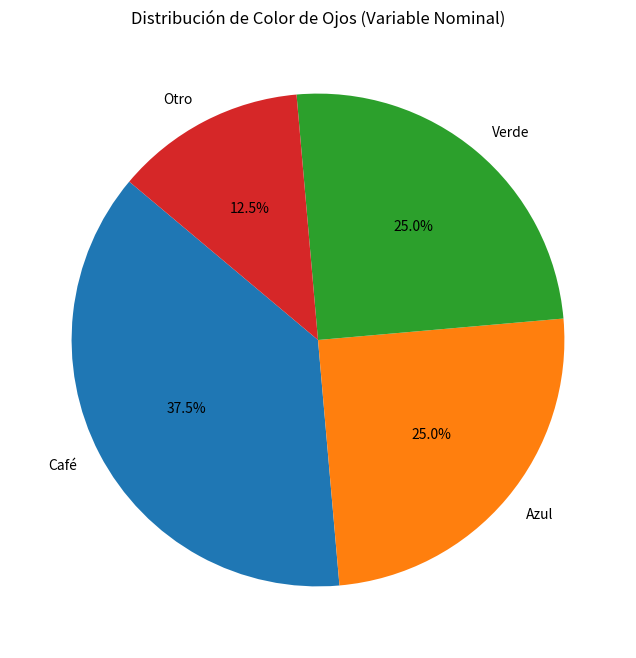
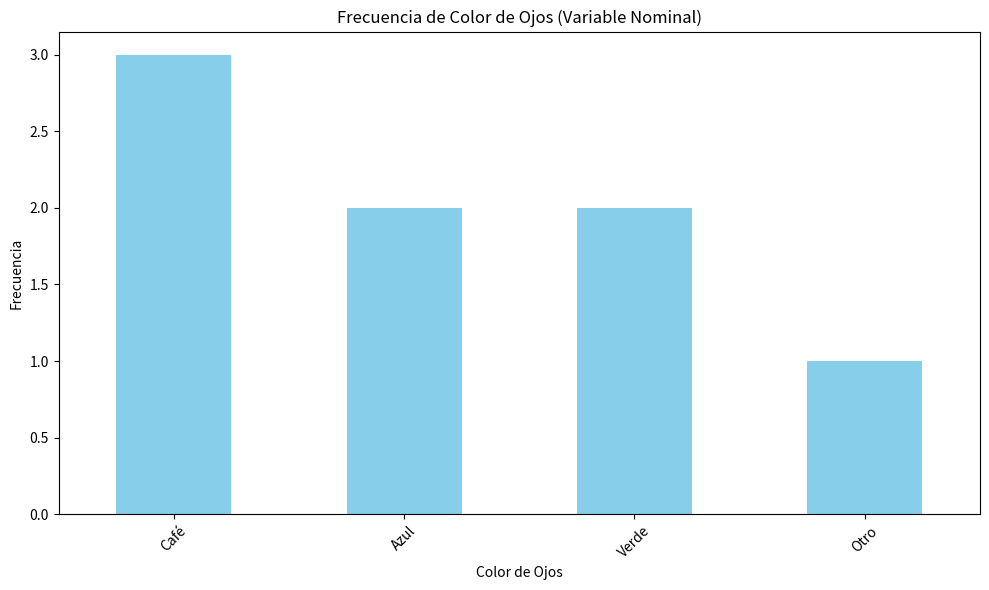
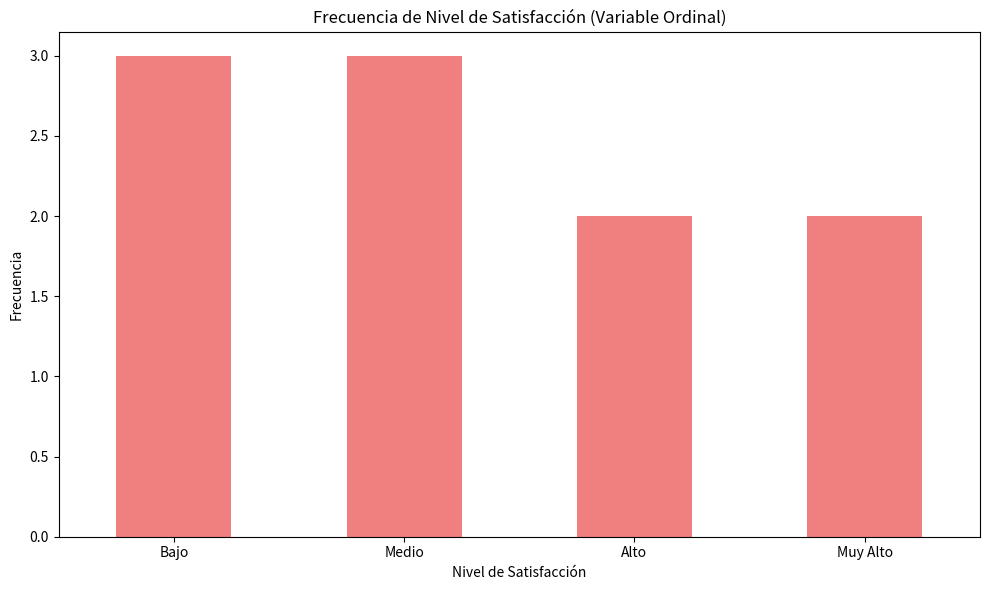
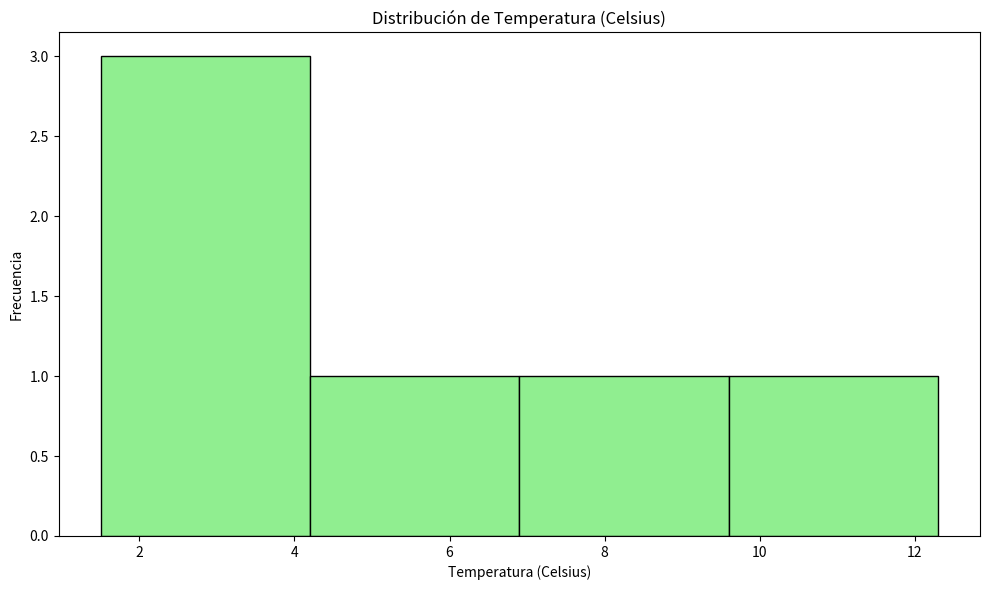
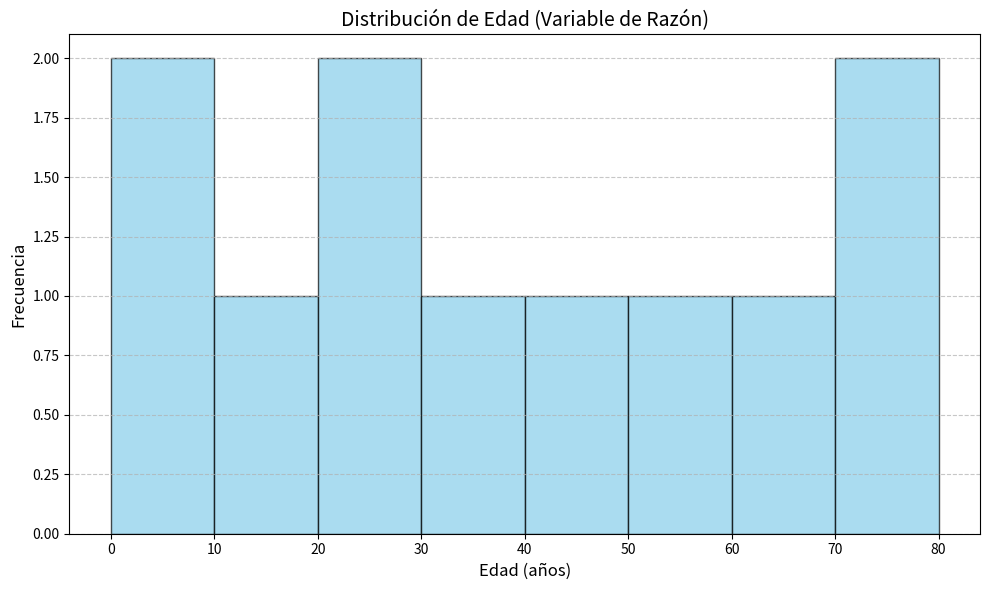
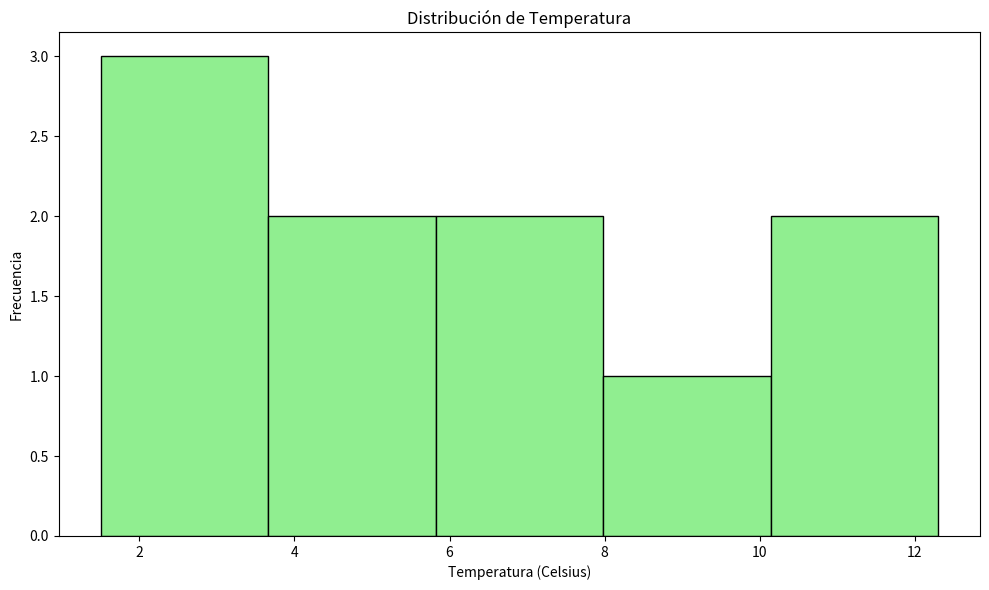
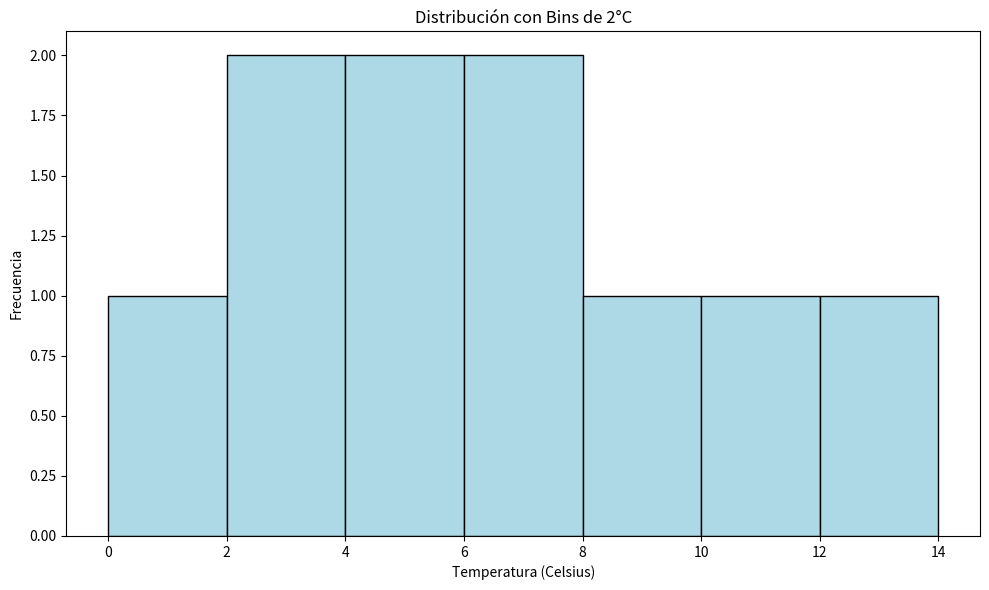
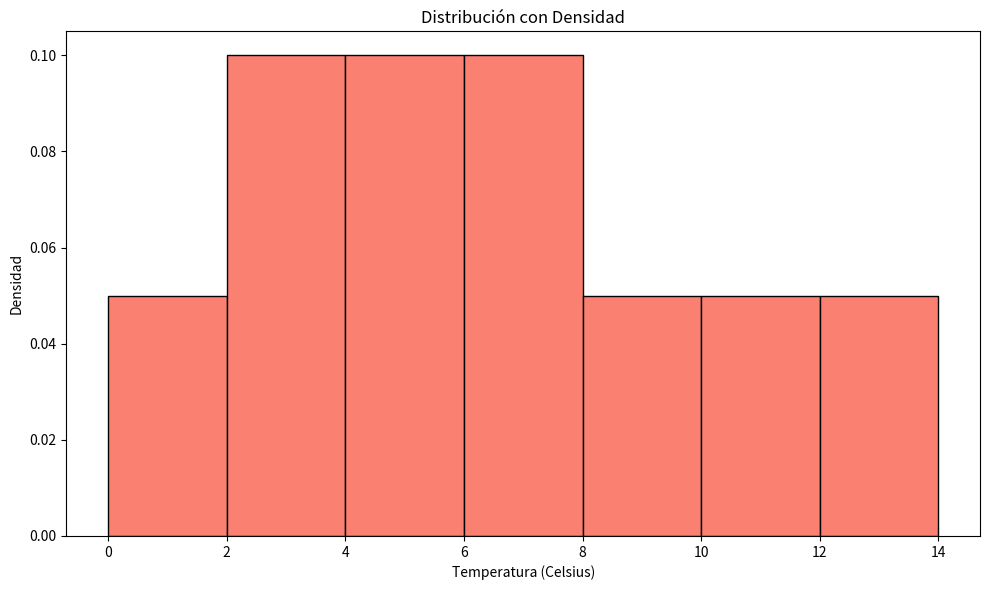
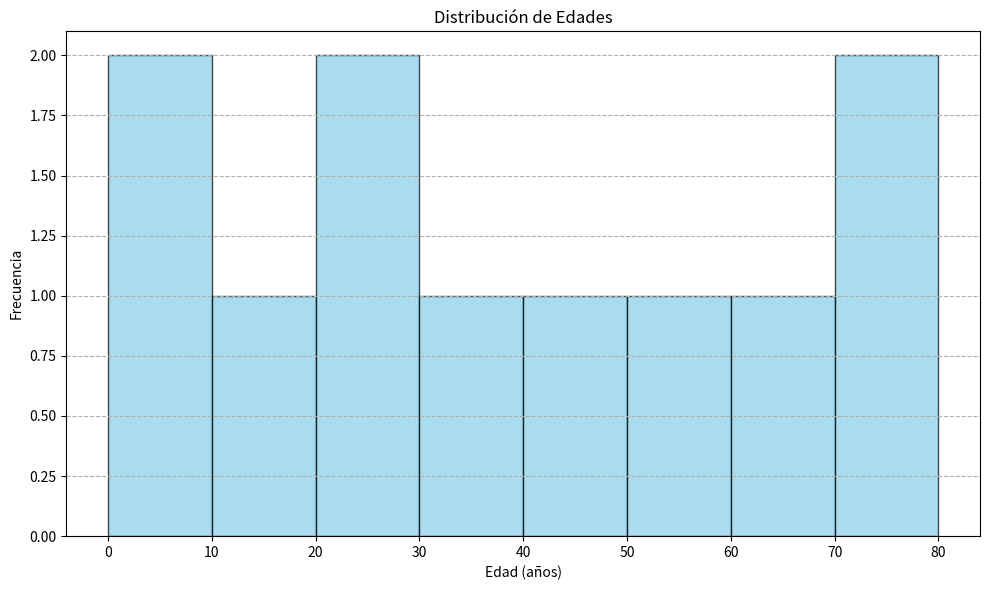

Write the Python code that produced these figures, in order.
import pandas as pd
import matplotlib.pyplot as plt

# Asegurémonos de que los gráficos se muestren directamente en Colab
%matplotlib inline

data_nominal = pd.DataFrame({'Color de Ojos': ['Café', 'Azul', 'Verde', 'Café', 'Café', 'Azul', 'Otro', 'Verde']})

# Calculamos la frecuencia de cada categoría
frecuencia_color = data_nominal['Color de Ojos'].value_counts()
print("Tabla de Frecuencias para Color de Ojos:\n", frecuencia_color)

plt.figure(figsize=(8, 8))
plt.pie(frecuencia_color, labels=frecuencia_color.index, autopct='%1.1f%%', startangle=140)
plt.title('Distribución de Color de Ojos (Variable Nominal)')
plt.ylabel('')  # Para evitar una etiqueta 'Color de Ojos' superpuesta
plt.show()

plt.figure(figsize=(10, 6))
frecuencia_color.plot(kind='bar', color='skyblue')
plt.title('Frecuencia de Color de Ojos (Variable Nominal)')
plt.xlabel('Color de Ojos')
plt.ylabel('Frecuencia')
plt.xticks(rotation=45)
plt.tight_layout()
plt.show()

data_ordinal = pd.DataFrame({'Nivel de Satisfacción': ['Bajo', 'Medio', 'Alto', 'Medio', 'Bajo', 'Muy Alto', 'Alto', 'Medio', 'Bajo', 'Muy Alto']})

# Es importante mantener el orden de las categorías ordinales
orden_satisfaccion = ['Bajo', 'Medio', 'Alto', 'Muy Alto']
data_ordinal['Nivel de Satisfacción'] = pd.Categorical(data_ordinal['Nivel de Satisfacción'], categories=orden_satisfaccion, ordered=True)

frecuencia_satisfaccion = data_ordinal['Nivel de Satisfacción'].value_counts().sort_index()
print("\nTabla de Frecuencias para Nivel de Satisfacción:\n", frecuencia_satisfaccion)


plt.figure(figsize=(10, 6))
frecuencia_satisfaccion.plot(kind='bar', color='lightcoral')
plt.title('Frecuencia de Nivel de Satisfacción (Variable Ordinal)')
plt.xlabel('Nivel de Satisfacción')
plt.ylabel('Frecuencia')
plt.xticks(rotation=0) # Mantenemos las etiquetas horizontales para facilitar la lectura del orden
plt.tight_layout()
plt.show()

data_interval_numerico = pd.DataFrame({'Temperatura (Celsius)': [1.5, 2.8, 4.5, 7.1, 12.3, 3.2]})

plt.figure(figsize=(10, 6))
plt.hist(data_interval_numerico['Temperatura (Celsius)'], bins='auto', color='lightgreen', edgecolor='black')
plt.title('Distribución de Temperatura (Celsius)')
plt.xlabel('Temperatura (Celsius)')
plt.ylabel('Frecuencia')
plt.tight_layout()
plt.show()

import pandas as pd
import matplotlib.pyplot as plt

# Datos de ejemplo: lista realista de edades
data_ratio = pd.DataFrame({
    'Edad': [3, 7, 15, 22, 28, 35, 42, 50, 60, 70, 80]
})

plt.figure(figsize=(10, 6))
# Se definen bins de 10 en 10 para abarcar el rango de edades
plt.hist(data_ratio['Edad'], bins=range(0, 90, 10), color='skyblue', edgecolor='black', alpha=0.7)
plt.title('Distribución de Edad (Variable de Razón)', fontsize=14)
plt.xlabel('Edad (años)', fontsize=12)
plt.ylabel('Frecuencia', fontsize=12)
plt.grid(axis='y', linestyle='--', alpha=0.7)
plt.tight_layout()
plt.show()






# Importación de librerías
import pandas as pd        # Para manejo de datos en estructuras tipo DataFrame
import numpy as np         # Para operaciones numéricas y generación de datos sintéticos
import matplotlib.pyplot as plt   # Para la creación de gráficos
import seaborn as sns      # Para gráficos estadísticos con estilos mejorados

print("✅ Librerías cargadas correctamente!")


# Datos de ejemplo: temperaturas en grados Celsius
data_interval = pd.DataFrame({
    'Temperatura (Celsius)': [1.5, 2.8, 4.5, 7.1, 12.3, 3.2, 8.9, 6.5, 5.5, 10.2]
})

# Visualización básica del histograma
plt.figure(figsize=(10, 6))
plt.hist(data_interval['Temperatura (Celsius)'],
         bins='auto',                # 'auto' permite que Python seleccione un número adecuado de bins
         color='lightgreen',         # Color de las barras
         edgecolor='black')          # Color del borde de las barras
plt.title('Distribución de Temperatura')
plt.xlabel('Temperatura (Celsius)')
plt.ylabel('Frecuencia')
plt.tight_layout()                 # Ajusta la distribución de los elementos del gráfico
plt.show()


# Definición manual de los bins: desde 0 hasta 15 con intervalos de 2 grados.
bins_range = range(0, 15, 2)

plt.figure(figsize=(10, 6))
plt.hist(data_interval['Temperatura (Celsius)'],
         bins=bins_range,           # Se utiliza el rango definido para los bins
         color='lightblue',
         edgecolor='black')
plt.title('Distribución con Bins de 2°C')
plt.xlabel('Temperatura (Celsius)')
plt.ylabel('Frecuencia')
plt.xticks(bins_range)              # Configura las marcas del eje X para que coincidan con los bins
plt.tight_layout()
plt.show()


plt.figure(figsize=(10, 6))
plt.hist(data_interval['Temperatura (Celsius)'],
         bins=bins_range,
         density=True,              # Con density=True, el área total del histograma es 1 (representa densidad)
         color='salmon',
         edgecolor='black')
plt.title('Distribución con Densidad')
plt.xlabel('Temperatura (Celsius)')
plt.ylabel('Densidad')
plt.xticks(bins_range)
plt.tight_layout()
plt.show()


# Datos de ejemplo: lista de edades
data_ratio = pd.DataFrame({
    'Edad': [3, 7, 15, 22, 28, 35, 42, 50, 60, 70, 80]
})

plt.figure(figsize=(10, 6))
plt.hist(data_ratio['Edad'],
         bins=range(0, 90, 10),       # Bins de tamaño 10 para cubrir el rango de edades
         color='skyblue',
         edgecolor='black',
         alpha=0.7)                  # Transparencia para un efecto visual más suave
plt.title('Distribución de Edades')
plt.xlabel('Edad (años)')
plt.ylabel('Frecuencia')
plt.grid(axis='y', linestyle='--')  # Agrega una cuadrícula horizontal para facilitar la lectura
plt.tight_layout()
plt.show()
